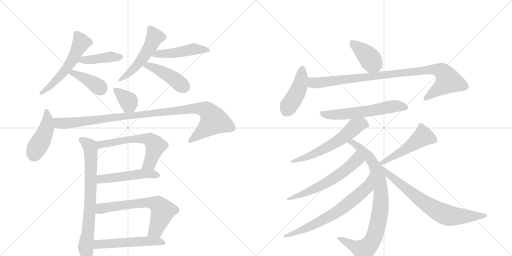
t = 0.00 s
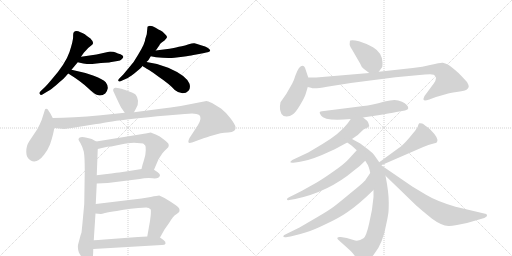
t = 3.50 s
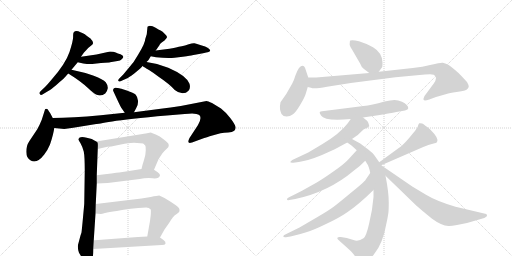
t = 6.99 s
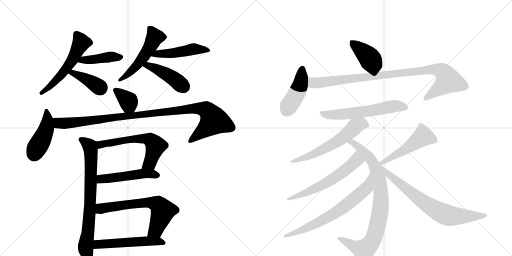
t = 10.49 s
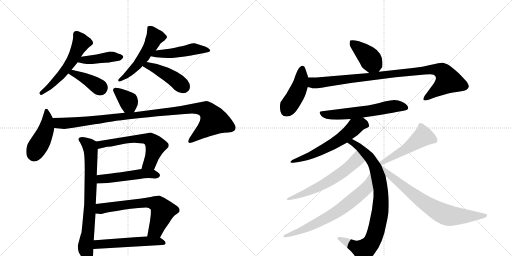
t = 13.99 s
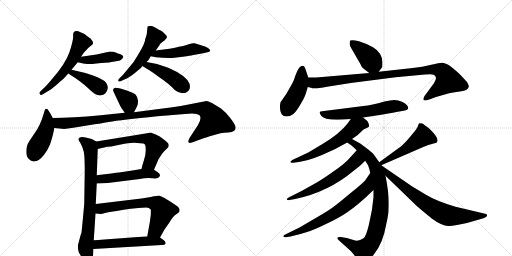
t = 17.49 s

The animated SVG that drew these frames (rendered in a browser with its animation timeline set to each time). Animation: 24 CSS @keyframes rules; one cycle of 17.49 s.

<svg version="1.1" viewBox="0 0 2048 1024" xmlns="http://www.w3.org/2000/svg">
  <g stroke="lightgray" stroke-dasharray="1,1" stroke-width="1" transform="scale(4, 4)">
    <line x1="0" y1="0" x2="256" y2="256"></line>
    <line x1="256" y1="0" x2="0" y2="256"></line>
    <line x1="128" y1="0" x2="128" y2="256"></line>
    <line x1="0" y1="128" x2="256" y2="128"></line>
    <line x1="256" y1="0" x2="512" y2="256"></line>
    <line x1="512" y1="0" x2="256" y2="256"></line>
    <line x1="384" y1="0" x2="384" y2="256"></line>
    <line x1="256" y1="128" x2="512" y2="128"></line>
  </g>
<g transform="scale(1, -1) translate(0, -850)">
   <style type="text/css">
    @keyframes keyframes0 {
      from {
       stroke: black;
       stroke-dashoffset: 556;
       stroke-width: 128;
       }
       64% {
       animation-timing-function: step-end;
       stroke: black;
       stroke-dashoffset: 0;
       stroke-width: 128;
       }
       to {
       stroke: black;
       stroke-width: 1024;
       }
       }
       #make-me-a-hanzi-animation-0 {
         animation: keyframes0 0.702474s both;
         animation-delay: 0.000000s;
         animation-timing-function: linear;
       }
    @keyframes keyframes1 {
      from {
       stroke: black;
       stroke-dashoffset: 422;
       stroke-width: 128;
       }
       58% {
       animation-timing-function: step-end;
       stroke: black;
       stroke-dashoffset: 0;
       stroke-width: 128;
       }
       to {
       stroke: black;
       stroke-width: 1024;
       }
       }
       #make-me-a-hanzi-animation-1 {
         animation: keyframes1 0.593424s both;
         animation-delay: 0.702474s;
         animation-timing-function: linear;
       }
    @keyframes keyframes2 {
      from {
       stroke: black;
       stroke-dashoffset: 395;
       stroke-width: 128;
       }
       56% {
       animation-timing-function: step-end;
       stroke: black;
       stroke-dashoffset: 0;
       stroke-width: 128;
       }
       to {
       stroke: black;
       stroke-width: 1024;
       }
       }
       #make-me-a-hanzi-animation-2 {
         animation: keyframes2 0.571452s both;
         animation-delay: 1.295898s;
         animation-timing-function: linear;
       }
    @keyframes keyframes3 {
      from {
       stroke: black;
       stroke-dashoffset: 516;
       stroke-width: 128;
       }
       63% {
       animation-timing-function: step-end;
       stroke: black;
       stroke-dashoffset: 0;
       stroke-width: 128;
       }
       to {
       stroke: black;
       stroke-width: 1024;
       }
       }
       #make-me-a-hanzi-animation-3 {
         animation: keyframes3 0.669922s both;
         animation-delay: 1.867350s;
         animation-timing-function: linear;
       }
    @keyframes keyframes4 {
      from {
       stroke: black;
       stroke-dashoffset: 482;
       stroke-width: 128;
       }
       61% {
       animation-timing-function: step-end;
       stroke: black;
       stroke-dashoffset: 0;
       stroke-width: 128;
       }
       to {
       stroke: black;
       stroke-width: 1024;
       }
       }
       #make-me-a-hanzi-animation-4 {
         animation: keyframes4 0.642253s both;
         animation-delay: 2.537272s;
         animation-timing-function: linear;
       }
    @keyframes keyframes5 {
      from {
       stroke: black;
       stroke-dashoffset: 440;
       stroke-width: 128;
       }
       59% {
       animation-timing-function: step-end;
       stroke: black;
       stroke-dashoffset: 0;
       stroke-width: 128;
       }
       to {
       stroke: black;
       stroke-width: 1024;
       }
       }
       #make-me-a-hanzi-animation-5 {
         animation: keyframes5 0.608073s both;
         animation-delay: 3.179525s;
         animation-timing-function: linear;
       }
    @keyframes keyframes6 {
      from {
       stroke: black;
       stroke-dashoffset: 361;
       stroke-width: 128;
       }
       54% {
       animation-timing-function: step-end;
       stroke: black;
       stroke-dashoffset: 0;
       stroke-width: 128;
       }
       to {
       stroke: black;
       stroke-width: 1024;
       }
       }
       #make-me-a-hanzi-animation-6 {
         animation: keyframes6 0.543783s both;
         animation-delay: 3.787598s;
         animation-timing-function: linear;
       }
    @keyframes keyframes7 {
      from {
       stroke: black;
       stroke-dashoffset: 443;
       stroke-width: 128;
       }
       59% {
       animation-timing-function: step-end;
       stroke: black;
       stroke-dashoffset: 0;
       stroke-width: 128;
       }
       to {
       stroke: black;
       stroke-width: 1024;
       }
       }
       #make-me-a-hanzi-animation-7 {
         animation: keyframes7 0.610514s both;
         animation-delay: 4.331380s;
         animation-timing-function: linear;
       }
    @keyframes keyframes8 {
      from {
       stroke: black;
       stroke-dashoffset: 1050;
       stroke-width: 128;
       }
       77% {
       animation-timing-function: step-end;
       stroke: black;
       stroke-dashoffset: 0;
       stroke-width: 128;
       }
       to {
       stroke: black;
       stroke-width: 1024;
       }
       }
       #make-me-a-hanzi-animation-8 {
         animation: keyframes8 1.104492s both;
         animation-delay: 4.941895s;
         animation-timing-function: linear;
       }
    @keyframes keyframes9 {
      from {
       stroke: black;
       stroke-dashoffset: 768;
       stroke-width: 128;
       }
       71% {
       animation-timing-function: step-end;
       stroke: black;
       stroke-dashoffset: 0;
       stroke-width: 128;
       }
       to {
       stroke: black;
       stroke-width: 1024;
       }
       }
       #make-me-a-hanzi-animation-9 {
         animation: keyframes9 0.875000s both;
         animation-delay: 6.046387s;
         animation-timing-function: linear;
       }
    @keyframes keyframes10 {
      from {
       stroke: black;
       stroke-dashoffset: 605;
       stroke-width: 128;
       }
       66% {
       animation-timing-function: step-end;
       stroke: black;
       stroke-dashoffset: 0;
       stroke-width: 128;
       }
       to {
       stroke: black;
       stroke-width: 1024;
       }
       }
       #make-me-a-hanzi-animation-10 {
         animation: keyframes10 0.742350s both;
         animation-delay: 6.921387s;
         animation-timing-function: linear;
       }
    @keyframes keyframes11 {
      from {
       stroke: black;
       stroke-dashoffset: 498;
       stroke-width: 128;
       }
       62% {
       animation-timing-function: step-end;
       stroke: black;
       stroke-dashoffset: 0;
       stroke-width: 128;
       }
       to {
       stroke: black;
       stroke-width: 1024;
       }
       }
       #make-me-a-hanzi-animation-11 {
         animation: keyframes11 0.655273s both;
         animation-delay: 7.663737s;
         animation-timing-function: linear;
       }
    @keyframes keyframes12 {
      from {
       stroke: black;
       stroke-dashoffset: 654;
       stroke-width: 128;
       }
       68% {
       animation-timing-function: step-end;
       stroke: black;
       stroke-dashoffset: 0;
       stroke-width: 128;
       }
       to {
       stroke: black;
       stroke-width: 1024;
       }
       }
       #make-me-a-hanzi-animation-12 {
         animation: keyframes12 0.782227s both;
         animation-delay: 8.319010s;
         animation-timing-function: linear;
       }
    @keyframes keyframes13 {
      from {
       stroke: black;
       stroke-dashoffset: 536;
       stroke-width: 128;
       }
       64% {
       animation-timing-function: step-end;
       stroke: black;
       stroke-dashoffset: 0;
       stroke-width: 128;
       }
       to {
       stroke: black;
       stroke-width: 1024;
       }
       }
       #make-me-a-hanzi-animation-13 {
         animation: keyframes13 0.686198s both;
         animation-delay: 9.101237s;
         animation-timing-function: linear;
       }
    @keyframes keyframes14 {
      from {
       stroke: black;
       stroke-dashoffset: 403;
       stroke-width: 128;
       }
       57% {
       animation-timing-function: step-end;
       stroke: black;
       stroke-dashoffset: 0;
       stroke-width: 128;
       }
       to {
       stroke: black;
       stroke-width: 1024;
       }
       }
       #make-me-a-hanzi-animation-14 {
         animation: keyframes14 0.577962s both;
         animation-delay: 9.787435s;
         animation-timing-function: linear;
       }
    @keyframes keyframes15 {
      from {
       stroke: black;
       stroke-dashoffset: 437;
       stroke-width: 128;
       }
       59% {
       animation-timing-function: step-end;
       stroke: black;
       stroke-dashoffset: 0;
       stroke-width: 128;
       }
       to {
       stroke: black;
       stroke-width: 1024;
       }
       }
       #make-me-a-hanzi-animation-15 {
         animation: keyframes15 0.605632s both;
         animation-delay: 10.365397s;
         animation-timing-function: linear;
       }
    @keyframes keyframes16 {
      from {
       stroke: black;
       stroke-dashoffset: 960;
       stroke-width: 128;
       }
       76% {
       animation-timing-function: step-end;
       stroke: black;
       stroke-dashoffset: 0;
       stroke-width: 128;
       }
       to {
       stroke: black;
       stroke-width: 1024;
       }
       }
       #make-me-a-hanzi-animation-16 {
         animation: keyframes16 1.031250s both;
         animation-delay: 10.971029s;
         animation-timing-function: linear;
       }
    @keyframes keyframes17 {
      from {
       stroke: black;
       stroke-dashoffset: 597;
       stroke-width: 128;
       }
       66% {
       animation-timing-function: step-end;
       stroke: black;
       stroke-dashoffset: 0;
       stroke-width: 128;
       }
       to {
       stroke: black;
       stroke-width: 1024;
       }
       }
       #make-me-a-hanzi-animation-17 {
         animation: keyframes17 0.735840s both;
         animation-delay: 12.002279s;
         animation-timing-function: linear;
       }
    @keyframes keyframes18 {
      from {
       stroke: black;
       stroke-dashoffset: 596;
       stroke-width: 128;
       }
       66% {
       animation-timing-function: step-end;
       stroke: black;
       stroke-dashoffset: 0;
       stroke-width: 128;
       }
       to {
       stroke: black;
       stroke-width: 1024;
       }
       }
       #make-me-a-hanzi-animation-18 {
         animation: keyframes18 0.735026s both;
         animation-delay: 12.738118s;
         animation-timing-function: linear;
       }
    @keyframes keyframes19 {
      from {
       stroke: black;
       stroke-dashoffset: 866;
       stroke-width: 128;
       }
       74% {
       animation-timing-function: step-end;
       stroke: black;
       stroke-dashoffset: 0;
       stroke-width: 128;
       }
       to {
       stroke: black;
       stroke-width: 1024;
       }
       }
       #make-me-a-hanzi-animation-19 {
         animation: keyframes19 0.954753s both;
         animation-delay: 13.473145s;
         animation-timing-function: linear;
       }
    @keyframes keyframes20 {
      from {
       stroke: black;
       stroke-dashoffset: 602;
       stroke-width: 128;
       }
       66% {
       animation-timing-function: step-end;
       stroke: black;
       stroke-dashoffset: 0;
       stroke-width: 128;
       }
       to {
       stroke: black;
       stroke-width: 1024;
       }
       }
       #make-me-a-hanzi-animation-20 {
         animation: keyframes20 0.739909s both;
         animation-delay: 14.427897s;
         animation-timing-function: linear;
       }
    @keyframes keyframes21 {
      from {
       stroke: black;
       stroke-dashoffset: 692;
       stroke-width: 128;
       }
       69% {
       animation-timing-function: step-end;
       stroke: black;
       stroke-dashoffset: 0;
       stroke-width: 128;
       }
       to {
       stroke: black;
       stroke-width: 1024;
       }
       }
       #make-me-a-hanzi-animation-21 {
         animation: keyframes21 0.813151s both;
         animation-delay: 15.167806s;
         animation-timing-function: linear;
       }
    @keyframes keyframes22 {
      from {
       stroke: black;
       stroke-dashoffset: 502;
       stroke-width: 128;
       }
       62% {
       animation-timing-function: step-end;
       stroke: black;
       stroke-dashoffset: 0;
       stroke-width: 128;
       }
       to {
       stroke: black;
       stroke-width: 1024;
       }
       }
       #make-me-a-hanzi-animation-22 {
         animation: keyframes22 0.658529s both;
         animation-delay: 15.980957s;
         animation-timing-function: linear;
       }
    @keyframes keyframes23 {
      from {
       stroke: black;
       stroke-dashoffset: 732;
       stroke-width: 128;
       }
       70% {
       animation-timing-function: step-end;
       stroke: black;
       stroke-dashoffset: 0;
       stroke-width: 128;
       }
       to {
       stroke: black;
       stroke-width: 1024;
       }
       }
       #make-me-a-hanzi-animation-23 {
         animation: keyframes23 0.845703s both;
         animation-delay: 16.639486s;
         animation-timing-function: linear;
       }
</style>
<path d="M 322 721.5 Q 303 731 295 721 Q 292 718 292.5 703 Q 293 688 278 642.5 Q 263 597 205 530 Q 190 512 180 502 L 163 486 Q 156 479 158 476 Q 161 466 173 474 L 193 486 Q 202 491 226.5 511.5 Q 251 532 255 536 Q 259 540 273 556 L 286 571 L 311 601 L 324 623 L 336 640 Q 337 641 345.5 650.5 Q 354 660 365 668 Q 382 676 360 698 L 359 698 Q 347 706 344 709 Q 341 712 331.5 716.75 L 322 721.5 Z" fill="lightgray"></path> 
<path d="M 311 601 L 333 596 Q 353 593 369 594 L 404 598 Q 440 600 440 601 L 470 606 Q 481 607 488 614 Q 494 620 493 623 Q 493 629 482 633 Q 471 636 463 640 Q 455 644 440 644 L 386 632 L 324 623 C 294 619 282 608 311 601 Z" fill="lightgray"></path> 
<path d="M 273 556 Q 326 523 354 496 Q 382 469 394 469 Q 408 466 421 476 Q 429 484 431 497 Q 432 509 423 521 Q 413 532 375 547 Q 336 561 286 571 C 257 577 248 572 273 556 Z" fill="lightgray"></path> 
<path d="M 581 694 Q 581 678 553 632 L 535 603 Q 533 600 513 576 L 493 552 L 480 539 Q 467 526 477 524 Q 479 523 491 529 L 509 537 Q 514 539 537 556 L 549 566 Q 561 576 568 583 L 568 584 Q 569 585 570 586 L 586 602 Q 592 605 603 625 L 623 648 L 637 668 Q 639 674 644 678 L 658 688 Q 667 697 668 701 Q 669 705 659.5 714.5 Q 650 724 642.5 728 Q 635 732 622.5 739.5 Q 610 747 599 747 Q 592 745 590 743 L 587 713 L 581 694 Z" fill="lightgray"></path> 
<path d="M 603 625 L 624 621 Q 669 616 698 619 L 731 623 Q 765 628 769 629 L 807 636 Q 829 641 834 642 Q 839 643 841 648 Q 841 651 832 658 Q 823 664 804 669 Q 786 676 778 677 Q 770 678 755 673 Q 739 667 727 665 Q 715 663 704 660 Q 693 656 623 648 C 593 645 574 631 603 625 Z" fill="lightgray"></path> 
<path d="M 570 586 Q 576 582 596 570 Q 615 558 633 544 Q 679 513 699 490 Q 715 477 730 477 Q 745 477 754 487 Q 763 496 758 515 Q 745 548 673 579 Q 629 597 586 602 C 556 606 545 602 570 586 Z" fill="lightgray"></path> 
<path d="M 477 497 L 463 499 Q 459 500 455 496 Q 451 491 453 486 Q 480 427 485 419 L 499 399 C 516 374 522 374 536 401 L 545 418 Q 553 430 552 447 Q 550 463 543 471 Q 535 478 507 488 Q 479 497 477 497 Z" fill="lightgray"></path> 
<path d="M 211 378 L 201 397 Q 190 414 189 414 Q 181 416 180 412 L 167 371 Q 159 351 149 333 L 117 285 Q 105 267 105 243 Q 105 218 123 208 Q 148 194 177 232 Q 192 252 200 272 Q 214 314 217 338 C 220 360 220 360 211 378 Z" fill="lightgray"></path> 
<path d="M 499 399 L 403 389 Q 288 378 211 378 C 181 378 187 341 217 338 L 257 334 L 293 339 L 385 354 Q 388 354 449 364 Q 509 374 667 388 L 739 394 Q 784 400 797 390 Q 809 379 792 350 L 758 298 Q 745 272 768 280 L 817 298 Q 821 299 853 309 L 882 317 Q 896 319 913 320 Q 929 320 937 327 Q 944 333 942 343 Q 940 353 921 378 Q 901 403 884 416 L 848 438 Q 831 446 826 446 L 723 426 Q 682 419 643 415 L 536 401 L 499 399 Z" fill="lightgray"></path> 
<path d="M 387 149 L 391 254 C 392 280 392 280 385 284 L 367 294 L 347 299 Q 317 306 314 294 Q 313 290 322 277 Q 330 263 335 244 Q 339 224 339 168 L 337 36 Q 337 33 332 -20 Q 327 -73 326 -80 L 322 -92 L 314 -122 Q 308 -138 316 -161 L 322 -171 Q 329 -182 329 -183 Q 346 -208 358 -208 Q 373 -203 373 -146 L 375 -111 L 382 -4 L 383 34 L 387 116 L 387 149 Z" fill="lightgray"></path> 
<path d="M 561 277 Q 577 277 580 272 Q 583 266 583 249 Q 583 231 576 210 Q 569 189 566 174 C 559 145 604 143 616 171 L 634 213 L 649 236 Q 659 248 667 255 Q 675 262 675 267 Q 675 272 673 276 Q 671 279 654 293 L 639 304 L 623 312 Q 612 317 603 320 L 583 316 Q 574 316 570 314 L 385 284 C 355 279 362 247 391 254 L 429 263 Q 447 263 459 267 L 498 275 Q 529 279 536 279 L 561 277 Z" fill="lightgray"></path> 
<path d="M 566 174 L 529 168 L 477 160 Q 459 158 387 149 C 357 145 357 115 387 116 L 431 118 L 559 134 Q 583 139 610 137 Q 636 134 640 148 Q 641 154 631 161 L 616 171 C 603 180 596 179 566 174 Z" fill="lightgray"></path> 
<path d="M 382 -4 L 403 -6 Q 404 -7 420 -2 Q 435 2 467 6 Q 520 17 585 20 Q 596 20 603 12 Q 604 8 603 -10 L 600 -34 L 589 -96 C 584 -126 625 -126 640 -100 L 658 -68 L 677 -41 Q 693 -14 704 -8 Q 716 1 717 3 Q 723 17 702 30 L 681 44 Q 666 54 658 58 L 637 68 Q 630 68 603 62 L 566 56 L 383 34 C 353 30 352 -1 382 -4 Z" fill="lightgray"></path> 
<path d="M 418 -108 Q 390 -110 375 -111 C 345 -113 343 -148 373 -146 L 647 -130 Q 660 -130 662 -125 Q 664 -117 654 -110 L 640 -100 C 631 -94 619 -94 589 -96 L 552 -98 L 418 -108 Z" fill="lightgray"></path> 
<path d="M 1456 574 L 1477 558 C 1499 541 1499 541 1515 563 L 1529 582 Q 1530 587 1530 600 Q 1529 639 1492 661 Q 1463 677 1436 685 Q 1410 692 1401 688 Q 1399 687 1399 678 Q 1396 670 1408 652 L 1441 595 Q 1445 582 1456 574 Z" fill="lightgray"></path> 
<path d="M 1233 540 L 1223 570 Q 1215 599 1196 578 Q 1189 568 1182 549 Q 1176 529 1169 516 L 1145 474 L 1122 441 Q 1116 413 1126 394 Q 1133 384 1146 384 Q 1160 384 1172 393 Q 1184 402 1201 431 Q 1218 459 1223 475 L 1231 502 L 1233 540 Z" fill="lightgray"></path> 
<path d="M 1477 558 L 1265 540 L 1233 540 C 1203 540 1202 509 1231 502 L 1244 499 Q 1254 493 1308 503 Q 1362 512 1403 518 L 1582 541 L 1700 552 Q 1731 554 1735 551 Q 1753 542 1735 516 L 1698 466 Q 1692 454 1695 450 Q 1698 446 1717 452 L 1744 462 L 1786 474 Q 1797 478 1826 482 Q 1855 485 1866 491 Q 1874 498 1875 503 Q 1876 508 1868 522 Q 1850 542 1834 558 Q 1801 587 1791 592 Q 1781 597 1771 599 Q 1761 600 1725 591 Q 1690 582 1651 578 L 1515 563 L 1477 558 Z" fill="lightgray"></path> 
<path d="M 1452 380 L 1519 390 Q 1595 403 1597 404 L 1620 408 Q 1633 411 1633 417 Q 1633 431 1608 443 Q 1593 450 1578 450 Q 1563 450 1538 444 Q 1486 429 1454 426 L 1288 405 Q 1282 404 1279 402 Q 1277 400 1284 388 Q 1299 364 1403 374 L 1452 380 Z" fill="lightgray"></path> 
<path d="M 1408 294 L 1431 310 L 1454 332 Q 1477 342 1477 346 Q 1473 367 1462 372 L 1452 380 C 1429 399 1420 399 1403 374 L 1391 357 Q 1360 316 1290 274 L 1233 240 L 1169 210 Q 1162 205 1161 202 Q 1161 198 1173 199 L 1195 202 Q 1232 207 1288 230 L 1339 253 L 1389 280 L 1408 294 Z" fill="lightgray"></path> 
<path d="M 1517 201 L 1498 228 Q 1494 236 1473 252 L 1441 276 L 1408 294 C 1382 308 1364 297 1389 280 L 1406 268 L 1427 249 L 1461 207 L 1469 194 Q 1475 187 1481 158 L 1494 90 L 1494 62 Q 1490 11 1477 -42 Q 1465 -96 1454 -103 Q 1433 -118 1414 -110 L 1387 -102 L 1363 -98 Q 1352 -97 1351 -100 Q 1347 -103 1353 -109 L 1403 -154 Q 1417 -169 1421 -177 L 1435 -194 L 1445 -204 Q 1451 -207 1468 -194 Q 1485 -182 1496 -167 Q 1532 -124 1546 -42 Q 1550 -24 1552 -11 Q 1555 1 1555 41 Q 1555 81 1542 147 L 1525 189 L 1517 201 Z" fill="lightgray"></path> 
<path d="M 1427 249 L 1395 214 Q 1376 193 1335 165 Q 1294 136 1267 120 L 1208 87 Q 1169 67 1160 63 Q 1151 59 1149 56 Q 1147 52 1149 50 Q 1152 49 1158 50 L 1181 54 Q 1314 82 1416 168 Q 1443 188 1461 207 C 1482 228 1447 271 1427 249 Z" fill="lightgray"></path> 
<path d="M 1481 158 L 1463 132 Q 1460 124 1405 80 Q 1351 35 1336 24 Q 1321 12 1270 -18 L 1198 -60 L 1143 -87 Q 1133 -91 1133 -96 Q 1135 -101 1149 -98 L 1162 -96 Q 1198 -88 1225 -79 Q 1253 -71 1304 -46 Q 1356 -22 1389 1 Q 1435 32 1494 90 C 1516 111 1498 183 1481 158 Z" fill="lightgray"></path> 
<path d="M 1525 189 L 1693 262 Q 1715 272 1731 275 Q 1747 278 1748 282 Q 1758 295 1721 332 Q 1698 351 1689 356 Q 1680 358 1677 357 Q 1674 355 1672 347 Q 1671 339 1653 318 Q 1642 304 1626 286 Q 1606 265 1595 258 L 1517 201 C 1493 183 1497 177 1525 189 Z" fill="lightgray"></path> 
<path d="M 1542 147 L 1666 27 Q 1678 16 1727 -24 Q 1766 -53 1794 -54 Q 1802 -55 1828 -50 L 1868 -42 L 1937 -22 Q 1948 -17 1948 -13 Q 1949 -10 1945 -6 L 1822 23 Q 1745 46 1704 71 L 1649 104 L 1525 189 C 1500 206 1520 168 1542 147 Z" fill="lightgray"></path> 
      <clipPath id="make-me-a-hanzi-clip-0">
      <path d="M 322 721.5 Q 303 731 295 721 Q 292 718 292.5 703 Q 293 688 278 642.5 Q 263 597 205 530 Q 190 512 180 502 L 163 486 Q 156 479 158 476 Q 161 466 173 474 L 193 486 Q 202 491 226.5 511.5 Q 251 532 255 536 Q 259 540 273 556 L 286 571 L 311 601 L 324 623 L 336 640 Q 337 641 345.5 650.5 Q 354 660 365 668 Q 382 676 360 698 L 359 698 Q 347 706 344 709 Q 341 712 331.5 716.75 L 322 721.5 Z" fill="lightgray"></path>
      </clipPath>
      <path clip-path="url(#make-me-a-hanzi-clip-0)" d="M 305 714 L 325 679 L 290 610 L 241 546 L 166 478 " fill="none" id="make-me-a-hanzi-animation-0" stroke-dasharray="428 856" stroke-linecap="round"></path>

      <clipPath id="make-me-a-hanzi-clip-1">
      <path d="M 311 601 L 333 596 Q 353 593 369 594 L 404 598 Q 440 600 440 601 L 470 606 Q 481 607 488 614 Q 494 620 493 623 Q 493 629 482 633 Q 471 636 463 640 Q 455 644 440 644 L 386 632 L 324 623 C 294 619 282 608 311 601 Z" fill="lightgray"></path>
      </clipPath>
      <path clip-path="url(#make-me-a-hanzi-clip-1)" d="M 318 605 L 438 623 L 483 622 " fill="none" id="make-me-a-hanzi-animation-1" stroke-dasharray="294 588" stroke-linecap="round"></path>

      <clipPath id="make-me-a-hanzi-clip-2">
      <path d="M 273 556 Q 326 523 354 496 Q 382 469 394 469 Q 408 466 421 476 Q 429 484 431 497 Q 432 509 423 521 Q 413 532 375 547 Q 336 561 286 571 C 257 577 248 572 273 556 Z" fill="lightgray"></path>
      </clipPath>
      <path clip-path="url(#make-me-a-hanzi-clip-2)" d="M 282 554 L 292 559 L 321 546 L 403 496 " fill="none" id="make-me-a-hanzi-animation-2" stroke-dasharray="267 534" stroke-linecap="round"></path>

      <clipPath id="make-me-a-hanzi-clip-3">
      <path d="M 581 694 Q 581 678 553 632 L 535 603 Q 533 600 513 576 L 493 552 L 480 539 Q 467 526 477 524 Q 479 523 491 529 L 509 537 Q 514 539 537 556 L 549 566 Q 561 576 568 583 L 568 584 Q 569 585 570 586 L 586 602 Q 592 605 603 625 L 623 648 L 637 668 Q 639 674 644 678 L 658 688 Q 667 697 668 701 Q 669 705 659.5 714.5 Q 650 724 642.5 728 Q 635 732 622.5 739.5 Q 610 747 599 747 Q 592 745 590 743 L 587 713 L 581 694 Z" fill="lightgray"></path>
      </clipPath>
      <path clip-path="url(#make-me-a-hanzi-clip-3)" d="M 599 735 L 619 702 L 604 669 L 542 583 L 483 531 " fill="none" id="make-me-a-hanzi-animation-3" stroke-dasharray="388 776" stroke-linecap="round"></path>

      <clipPath id="make-me-a-hanzi-clip-4">
      <path d="M 603 625 L 624 621 Q 669 616 698 619 L 731 623 Q 765 628 769 629 L 807 636 Q 829 641 834 642 Q 839 643 841 648 Q 841 651 832 658 Q 823 664 804 669 Q 786 676 778 677 Q 770 678 755 673 Q 739 667 727 665 Q 715 663 704 660 Q 693 656 623 648 C 593 645 574 631 603 625 Z" fill="lightgray"></path>
      </clipPath>
      <path clip-path="url(#make-me-a-hanzi-clip-4)" d="M 609 630 L 691 637 L 775 654 L 833 650 " fill="none" id="make-me-a-hanzi-animation-4" stroke-dasharray="354 708" stroke-linecap="round"></path>

      <clipPath id="make-me-a-hanzi-clip-5">
      <path d="M 570 586 Q 576 582 596 570 Q 615 558 633 544 Q 679 513 699 490 Q 715 477 730 477 Q 745 477 754 487 Q 763 496 758 515 Q 745 548 673 579 Q 629 597 586 602 C 556 606 545 602 570 586 Z" fill="lightgray"></path>
      </clipPath>
      <path clip-path="url(#make-me-a-hanzi-clip-5)" d="M 577 587 L 605 584 L 644 566 L 688 541 L 736 502 " fill="none" id="make-me-a-hanzi-animation-5" stroke-dasharray="312 624" stroke-linecap="round"></path>

      <clipPath id="make-me-a-hanzi-clip-6">
      <path d="M 477 497 L 463 499 Q 459 500 455 496 Q 451 491 453 486 Q 480 427 485 419 L 499 399 C 516 374 522 374 536 401 L 545 418 Q 553 430 552 447 Q 550 463 543 471 Q 535 478 507 488 Q 479 497 477 497 Z" fill="lightgray"></path>
      </clipPath>
      <path clip-path="url(#make-me-a-hanzi-clip-6)" d="M 463 489 L 514 445 L 529 410 " fill="none" id="make-me-a-hanzi-animation-6" stroke-dasharray="233 466" stroke-linecap="round"></path>

      <clipPath id="make-me-a-hanzi-clip-7">
      <path d="M 211 378 L 201 397 Q 190 414 189 414 Q 181 416 180 412 L 167 371 Q 159 351 149 333 L 117 285 Q 105 267 105 243 Q 105 218 123 208 Q 148 194 177 232 Q 192 252 200 272 Q 214 314 217 338 C 220 360 220 360 211 378 Z" fill="lightgray"></path>
      </clipPath>
      <path clip-path="url(#make-me-a-hanzi-clip-7)" d="M 186 408 L 186 338 L 137 232 " fill="none" id="make-me-a-hanzi-animation-7" stroke-dasharray="315 630" stroke-linecap="round"></path>

      <clipPath id="make-me-a-hanzi-clip-8">
      <path d="M 499 399 L 403 389 Q 288 378 211 378 C 181 378 187 341 217 338 L 257 334 L 293 339 L 385 354 Q 388 354 449 364 Q 509 374 667 388 L 739 394 Q 784 400 797 390 Q 809 379 792 350 L 758 298 Q 745 272 768 280 L 817 298 Q 821 299 853 309 L 882 317 Q 896 319 913 320 Q 929 320 937 327 Q 944 333 942 343 Q 940 353 921 378 Q 901 403 884 416 L 848 438 Q 831 446 826 446 L 723 426 Q 682 419 643 415 L 536 401 L 499 399 Z" fill="lightgray"></path>
      </clipPath>
      <path clip-path="url(#make-me-a-hanzi-clip-8)" d="M 217 372 L 235 357 L 260 356 L 778 417 L 827 409 L 856 367 L 761 288 " fill="none" id="make-me-a-hanzi-animation-8" stroke-dasharray="922 1844" stroke-linecap="round"></path>

      <clipPath id="make-me-a-hanzi-clip-9">
      <path d="M 387 149 L 391 254 C 392 280 392 280 385 284 L 367 294 L 347 299 Q 317 306 314 294 Q 313 290 322 277 Q 330 263 335 244 Q 339 224 339 168 L 337 36 Q 337 33 332 -20 Q 327 -73 326 -80 L 322 -92 L 314 -122 Q 308 -138 316 -161 L 322 -171 Q 329 -182 329 -183 Q 346 -208 358 -208 Q 373 -203 373 -146 L 375 -111 L 382 -4 L 383 34 L 387 116 L 387 149 Z" fill="lightgray"></path>
      </clipPath>
      <path clip-path="url(#make-me-a-hanzi-clip-9)" d="M 322 292 L 359 265 L 363 244 L 359 3 L 343 -138 L 356 -199 " fill="none" id="make-me-a-hanzi-animation-9" stroke-dasharray="640 1280" stroke-linecap="round"></path>

      <clipPath id="make-me-a-hanzi-clip-10">
      <path d="M 561 277 Q 577 277 580 272 Q 583 266 583 249 Q 583 231 576 210 Q 569 189 566 174 C 559 145 604 143 616 171 L 634 213 L 649 236 Q 659 248 667 255 Q 675 262 675 267 Q 675 272 673 276 Q 671 279 654 293 L 639 304 L 623 312 Q 612 317 603 320 L 583 316 Q 574 316 570 314 L 385 284 C 355 279 362 247 391 254 L 429 263 Q 447 263 459 267 L 498 275 Q 529 279 536 279 L 561 277 Z" fill="lightgray"></path>
      </clipPath>
      <path clip-path="url(#make-me-a-hanzi-clip-10)" d="M 396 263 L 403 272 L 426 278 L 534 294 L 579 296 L 601 291 L 622 266 L 601 202 L 573 178 " fill="none" id="make-me-a-hanzi-animation-10" stroke-dasharray="477 954" stroke-linecap="round"></path>

      <clipPath id="make-me-a-hanzi-clip-11">
      <path d="M 566 174 L 529 168 L 477 160 Q 459 158 387 149 C 357 145 357 115 387 116 L 431 118 L 559 134 Q 583 139 610 137 Q 636 134 640 148 Q 641 154 631 161 L 616 171 C 603 180 596 179 566 174 Z" fill="lightgray"></path>
      </clipPath>
      <path clip-path="url(#make-me-a-hanzi-clip-11)" d="M 394 122 L 402 133 L 562 154 L 629 150 " fill="none" id="make-me-a-hanzi-animation-11" stroke-dasharray="370 740" stroke-linecap="round"></path>

      <clipPath id="make-me-a-hanzi-clip-12">
      <path d="M 382 -4 L 403 -6 Q 404 -7 420 -2 Q 435 2 467 6 Q 520 17 585 20 Q 596 20 603 12 Q 604 8 603 -10 L 600 -34 L 589 -96 C 584 -126 625 -126 640 -100 L 658 -68 L 677 -41 Q 693 -14 704 -8 Q 716 1 717 3 Q 723 17 702 30 L 681 44 Q 666 54 658 58 L 637 68 Q 630 68 603 62 L 566 56 L 383 34 C 353 30 352 -1 382 -4 Z" fill="lightgray"></path>
      </clipPath>
      <path clip-path="url(#make-me-a-hanzi-clip-12)" d="M 388 2 L 404 15 L 423 20 L 545 36 L 600 40 L 631 33 L 651 6 L 623 -70 L 596 -89 " fill="none" id="make-me-a-hanzi-animation-12" stroke-dasharray="526 1052" stroke-linecap="round"></path>

      <clipPath id="make-me-a-hanzi-clip-13">
      <path d="M 418 -108 Q 390 -110 375 -111 C 345 -113 343 -148 373 -146 L 647 -130 Q 660 -130 662 -125 Q 664 -117 654 -110 L 640 -100 C 631 -94 619 -94 589 -96 L 552 -98 L 418 -108 Z" fill="lightgray"></path>
      </clipPath>
      <path clip-path="url(#make-me-a-hanzi-clip-13)" d="M 380 -141 L 395 -127 L 584 -114 L 632 -115 L 653 -122 " fill="none" id="make-me-a-hanzi-animation-13" stroke-dasharray="408 816" stroke-linecap="round"></path>

      <clipPath id="make-me-a-hanzi-clip-14">
      <path d="M 1456 574 L 1477 558 C 1499 541 1499 541 1515 563 L 1529 582 Q 1530 587 1530 600 Q 1529 639 1492 661 Q 1463 677 1436 685 Q 1410 692 1401 688 Q 1399 687 1399 678 Q 1396 670 1408 652 L 1441 595 Q 1445 582 1456 574 Z" fill="lightgray"></path>
      </clipPath>
      <path clip-path="url(#make-me-a-hanzi-clip-14)" d="M 1406 682 L 1467 630 L 1507 576 " fill="none" id="make-me-a-hanzi-animation-14" stroke-dasharray="275 550" stroke-linecap="round"></path>

      <clipPath id="make-me-a-hanzi-clip-15">
      <path d="M 1233 540 L 1223 570 Q 1215 599 1196 578 Q 1189 568 1182 549 Q 1176 529 1169 516 L 1145 474 L 1122 441 Q 1116 413 1126 394 Q 1133 384 1146 384 Q 1160 384 1172 393 Q 1184 402 1201 431 Q 1218 459 1223 475 L 1231 502 L 1233 540 Z" fill="lightgray"></path>
      </clipPath>
      <path clip-path="url(#make-me-a-hanzi-clip-15)" d="M 1209 573 L 1199 504 L 1145 407 " fill="none" id="make-me-a-hanzi-animation-15" stroke-dasharray="309 618" stroke-linecap="round"></path>

      <clipPath id="make-me-a-hanzi-clip-16">
      <path d="M 1477 558 L 1265 540 L 1233 540 C 1203 540 1202 509 1231 502 L 1244 499 Q 1254 493 1308 503 Q 1362 512 1403 518 L 1582 541 L 1700 552 Q 1731 554 1735 551 Q 1753 542 1735 516 L 1698 466 Q 1692 454 1695 450 Q 1698 446 1717 452 L 1744 462 L 1786 474 Q 1797 478 1826 482 Q 1855 485 1866 491 Q 1874 498 1875 503 Q 1876 508 1868 522 Q 1850 542 1834 558 Q 1801 587 1791 592 Q 1781 597 1771 599 Q 1761 600 1725 591 Q 1690 582 1651 578 L 1515 563 L 1477 558 Z" fill="lightgray"></path>
      </clipPath>
      <path clip-path="url(#make-me-a-hanzi-clip-16)" d="M 1238 533 L 1251 520 L 1264 518 L 1740 574 L 1767 566 L 1792 526 L 1699 454 " fill="none" id="make-me-a-hanzi-animation-16" stroke-dasharray="832 1664" stroke-linecap="round"></path>

      <clipPath id="make-me-a-hanzi-clip-17">
      <path d="M 1452 380 L 1519 390 Q 1595 403 1597 404 L 1620 408 Q 1633 411 1633 417 Q 1633 431 1608 443 Q 1593 450 1578 450 Q 1563 450 1538 444 Q 1486 429 1454 426 L 1288 405 Q 1282 404 1279 402 Q 1277 400 1284 388 Q 1299 364 1403 374 L 1452 380 Z" fill="lightgray"></path>
      </clipPath>
      <path clip-path="url(#make-me-a-hanzi-clip-17)" d="M 1286 397 L 1317 390 L 1367 392 L 1529 414 L 1564 424 L 1590 426 L 1622 419 " fill="none" id="make-me-a-hanzi-animation-17" stroke-dasharray="469 938" stroke-linecap="round"></path>

      <clipPath id="make-me-a-hanzi-clip-18">
      <path d="M 1408 294 L 1431 310 L 1454 332 Q 1477 342 1477 346 Q 1473 367 1462 372 L 1452 380 C 1429 399 1420 399 1403 374 L 1391 357 Q 1360 316 1290 274 L 1233 240 L 1169 210 Q 1162 205 1161 202 Q 1161 198 1173 199 L 1195 202 Q 1232 207 1288 230 L 1339 253 L 1389 280 L 1408 294 Z" fill="lightgray"></path>
      </clipPath>
      <path clip-path="url(#make-me-a-hanzi-clip-18)" d="M 1466 352 L 1445 355 L 1425 346 L 1371 299 L 1312 263 L 1246 230 L 1168 203 " fill="none" id="make-me-a-hanzi-animation-18" stroke-dasharray="468 936" stroke-linecap="round"></path>

      <clipPath id="make-me-a-hanzi-clip-19">
      <path d="M 1517 201 L 1498 228 Q 1494 236 1473 252 L 1441 276 L 1408 294 C 1382 308 1364 297 1389 280 L 1406 268 L 1427 249 L 1461 207 L 1469 194 Q 1475 187 1481 158 L 1494 90 L 1494 62 Q 1490 11 1477 -42 Q 1465 -96 1454 -103 Q 1433 -118 1414 -110 L 1387 -102 L 1363 -98 Q 1352 -97 1351 -100 Q 1347 -103 1353 -109 L 1403 -154 Q 1417 -169 1421 -177 L 1435 -194 L 1445 -204 Q 1451 -207 1468 -194 Q 1485 -182 1496 -167 Q 1532 -124 1546 -42 Q 1550 -24 1552 -11 Q 1555 1 1555 41 Q 1555 81 1542 147 L 1525 189 L 1517 201 Z" fill="lightgray"></path>
      </clipPath>
      <path clip-path="url(#make-me-a-hanzi-clip-19)" d="M 1396 281 L 1409 280 L 1438 261 L 1479 219 L 1501 182 L 1522 99 L 1524 32 L 1500 -89 L 1470 -139 L 1451 -150 L 1358 -103 " fill="none" id="make-me-a-hanzi-animation-19" stroke-dasharray="738 1476" stroke-linecap="round"></path>

      <clipPath id="make-me-a-hanzi-clip-20">
      <path d="M 1427 249 L 1395 214 Q 1376 193 1335 165 Q 1294 136 1267 120 L 1208 87 Q 1169 67 1160 63 Q 1151 59 1149 56 Q 1147 52 1149 50 Q 1152 49 1158 50 L 1181 54 Q 1314 82 1416 168 Q 1443 188 1461 207 C 1482 228 1447 271 1427 249 Z" fill="lightgray"></path>
      </clipPath>
      <path clip-path="url(#make-me-a-hanzi-clip-20)" d="M 1426 239 L 1426 209 L 1348 145 L 1258 94 L 1154 53 " fill="none" id="make-me-a-hanzi-animation-20" stroke-dasharray="474 948" stroke-linecap="round"></path>

      <clipPath id="make-me-a-hanzi-clip-21">
      <path d="M 1481 158 L 1463 132 Q 1460 124 1405 80 Q 1351 35 1336 24 Q 1321 12 1270 -18 L 1198 -60 L 1143 -87 Q 1133 -91 1133 -96 Q 1135 -101 1149 -98 L 1162 -96 Q 1198 -88 1225 -79 Q 1253 -71 1304 -46 Q 1356 -22 1389 1 Q 1435 32 1494 90 C 1516 111 1498 183 1481 158 Z" fill="lightgray"></path>
      </clipPath>
      <path clip-path="url(#make-me-a-hanzi-clip-21)" d="M 1478 150 L 1470 106 L 1463 96 L 1380 25 L 1316 -17 L 1246 -53 L 1193 -77 L 1139 -92 " fill="none" id="make-me-a-hanzi-animation-21" stroke-dasharray="564 1128" stroke-linecap="round"></path>

      <clipPath id="make-me-a-hanzi-clip-22">
      <path d="M 1525 189 L 1693 262 Q 1715 272 1731 275 Q 1747 278 1748 282 Q 1758 295 1721 332 Q 1698 351 1689 356 Q 1680 358 1677 357 Q 1674 355 1672 347 Q 1671 339 1653 318 Q 1642 304 1626 286 Q 1606 265 1595 258 L 1517 201 C 1493 183 1497 177 1525 189 Z" fill="lightgray"></path>
      </clipPath>
      <path clip-path="url(#make-me-a-hanzi-clip-22)" d="M 1739 289 L 1693 305 L 1622 253 L 1527 199 " fill="none" id="make-me-a-hanzi-animation-22" stroke-dasharray="374 748" stroke-linecap="round"></path>

      <clipPath id="make-me-a-hanzi-clip-23">
      <path d="M 1542 147 L 1666 27 Q 1678 16 1727 -24 Q 1766 -53 1794 -54 Q 1802 -55 1828 -50 L 1868 -42 L 1937 -22 Q 1948 -17 1948 -13 Q 1949 -10 1945 -6 L 1822 23 Q 1745 46 1704 71 L 1649 104 L 1525 189 C 1500 206 1520 168 1542 147 Z" fill="lightgray"></path>
      </clipPath>
      <path clip-path="url(#make-me-a-hanzi-clip-23)" d="M 1530 183 L 1568 140 L 1696 40 L 1757 3 L 1802 -13 L 1939 -13 " fill="none" id="make-me-a-hanzi-animation-23" stroke-dasharray="604 1208" stroke-linecap="round"></path>

</g>
</svg>
